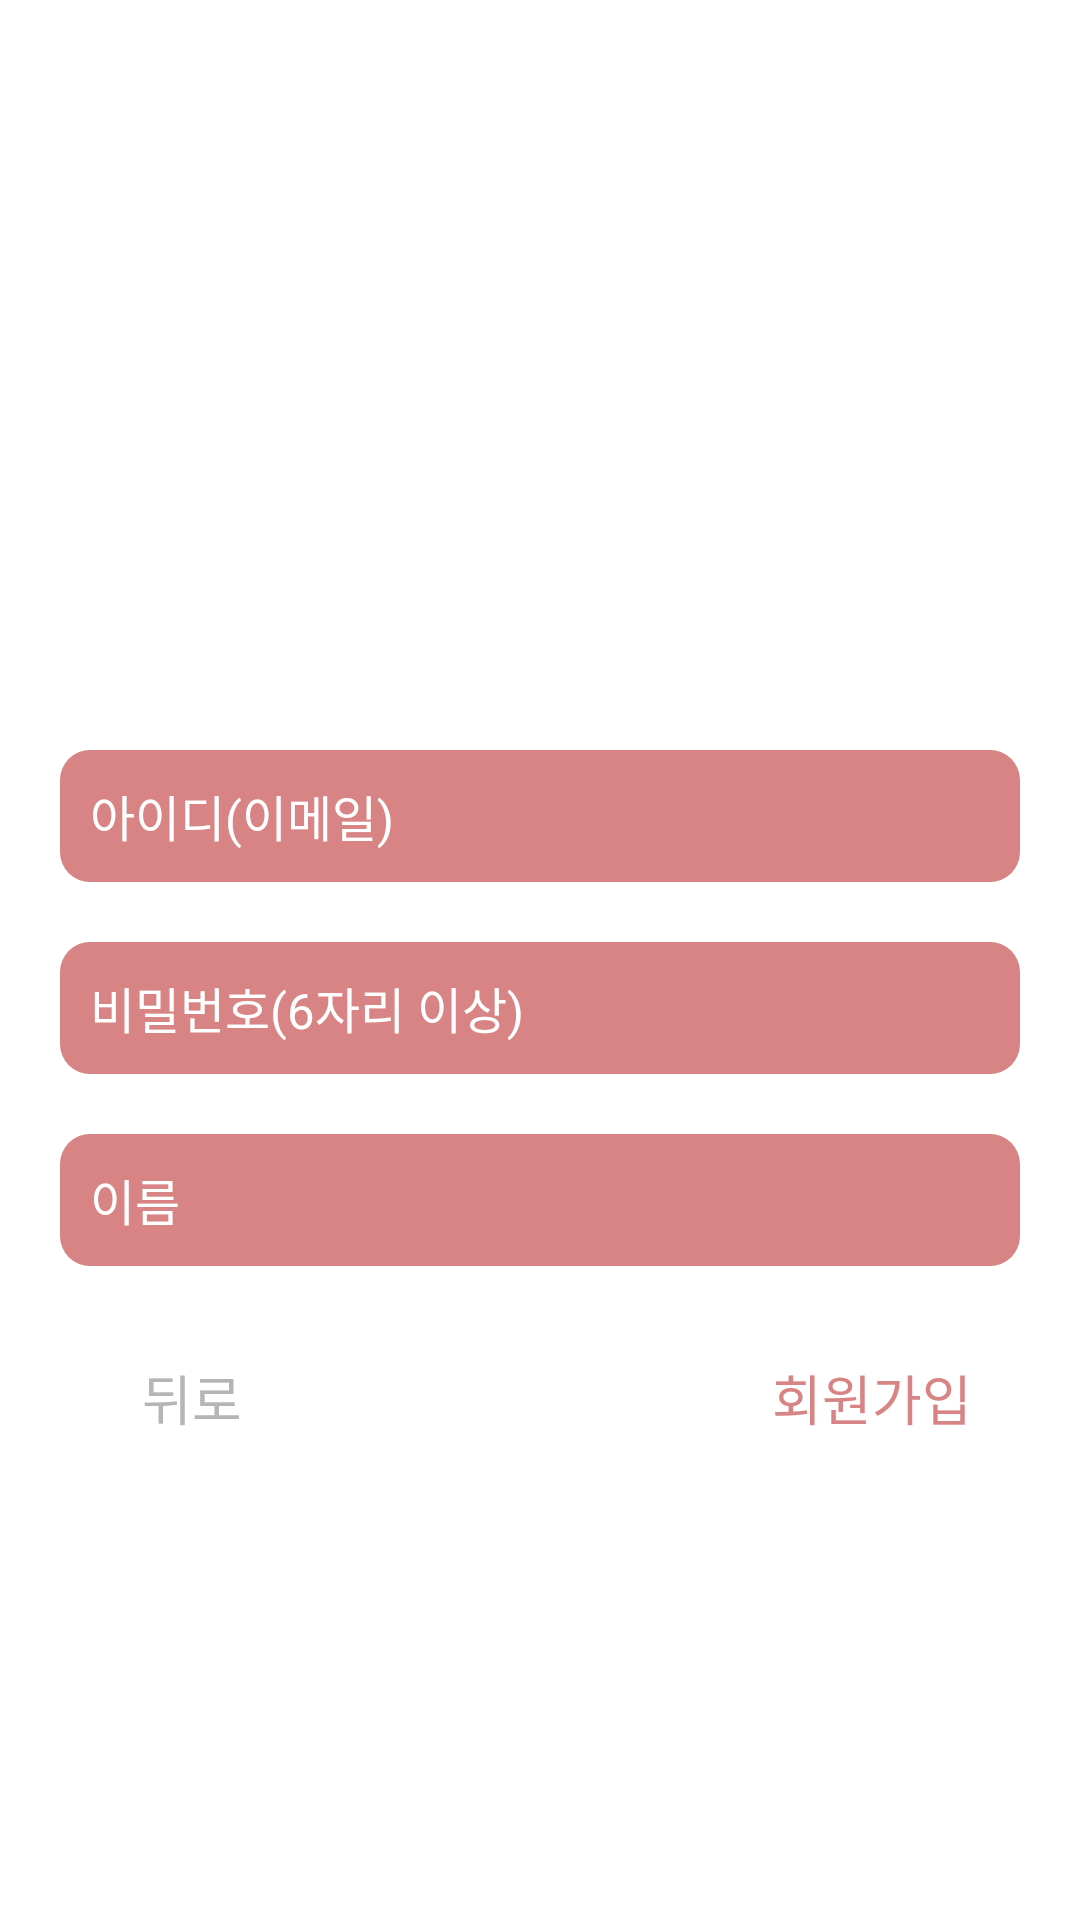

Layout XML and referenced resources for this Android screen:
<!-- AndroidManifest.xml: application theme Theme.TinT -->
<!-- res/layout/activity_register.xml -->
<?xml version="1.0" encoding="utf-8"?>
<ScrollView
    xmlns:android="http://schemas.android.com/apk/res/android"
    xmlns:app="http://schemas.android.com/apk/res-auto"
    android:layout_width="match_parent"
    android:layout_height="match_parent"
    android:background="@color/backgroundColorPrimary"
    android:fillViewport="true">

    <LinearLayout
        android:layout_width="match_parent"
        android:layout_height="wrap_content"
        android:gravity="center"
        android:orientation="vertical">

        <ImageView
            android:src="@drawable/logo_large"
            android:layout_width="180dp"
            android:layout_height="60dp"
            android:layout_gravity="center"
            android:layout_marginBottom="40dp"/>

        <EditText
            android:id="@+id/emailTxt"
            android:layout_width="match_parent"
            android:layout_height="wrap_content"
            android:padding="10dp"
            android:layout_marginBottom="20dp"
            android:layout_marginRight="20dp"
            android:layout_marginLeft="20dp"
            android:inputType="textEmailAddress"
            android:textSize="8pt"
            android:ems="10"
            android:textColor="@color/white"
            android:textColorHint="@color/white"
            android:background="@drawable/border_radius_full_pink200"
            android:hint="@string/register_id_hint"/>

        <EditText
            android:id="@+id/passwordTxt"
            android:layout_width="match_parent"
            android:layout_height="wrap_content"
            android:layout_marginLeft="20dp"
            android:layout_marginRight="20dp"
            android:layout_marginBottom="20dp"
            android:background="@drawable/border_radius_full_pink200"
            android:ems="10"
            android:hint="@string/register_pw_hint"
            android:inputType="textPassword"
            android:padding="10dp"
            android:textColor="@color/white"
            android:textColorHint="@color/white"
            android:textSize="8pt" />

        <EditText
            android:id="@+id/nickNameTxt"
            android:layout_width="match_parent"
            android:layout_height="wrap_content"
            android:layout_marginLeft="20dp"
            android:layout_marginRight="20dp"
            android:layout_marginBottom="20dp"
            android:background="@drawable/border_radius_full_pink200"
            android:ems="10"
            android:hint="@string/register_name_hint"
            android:padding="10dp"
            android:textColor="@color/white"
            android:textColorHint="@color/white"
            android:textSize="8pt" />


        <androidx.constraintlayout.widget.ConstraintLayout
            android:layout_width="match_parent"
            android:layout_height="wrap_content" >

            <Button
                android:id="@+id/signUpBtn"
                style="@style/Widget.MaterialComponents.Button.OutlinedButton"
                android:layout_width="wrap_content"
                android:layout_height="wrap_content"
                android:layout_marginEnd="20dp"
                android:text="회원가입"
                android:textColor="@color/pink_200"
                android:textSize="18sp"
                app:strokeColor="@color/pink_200"
                app:layout_constraintEnd_toEndOf="parent"
                app:layout_constraintTop_toTopOf="parent" />

            <Button
                android:id="@+id/backBtn"
                style="@style/Widget.MaterialComponents.Button.TextButton"
                android:layout_width="wrap_content"
                android:layout_height="wrap_content"
                android:layout_marginStart="20dp"
                android:text="뒤로"
                android:textColor="@color/gray_200"
                android:textSize="18sp"
                app:layout_constraintStart_toStartOf="parent"
                app:layout_constraintTop_toTopOf="parent" />

        </androidx.constraintlayout.widget.ConstraintLayout>

    </LinearLayout>

</ScrollView>

<!-- resources referenced by this layout -->
<resources>
  <color name="backgroundColorPrimary">#ffffff</color>
  <color name="gray_200">#B5B5B5</color>
  <color name="pink_200">#D98484</color>
  <color name="white">#FFFFFFFF</color>
  <!-- drawable border_radius_full_pink200 (drawable) -->
  <?xml version="1.0" encoding="utf-8"?>
  <shape xmlns:android="http://schemas.android.com/apk/res/android"
      android:shape="rectangle">
  
      <solid android:color="@color/pink_200" />
      <corners
          android:bottomLeftRadius="10dp"
          android:bottomRightRadius="10dp"
          android:topLeftRadius="10dp"
          android:topRightRadius="10dp" />
  
  </shape>
  <string name="register_id_hint">아이디(이메일)</string>
  <string name="register_name_hint">이름</string>
  <string name="register_pw_hint">비밀번호(6자리 이상)</string>
  <style name="Theme.TinT" parent="Theme.AppCompat.DayNight.NoActionBar">
          
          <item name="colorPrimary">@color/pink_200</item>
          <item name="colorPrimaryVariant">@color/pink_700</item>
          <item name="colorOnPrimary">@color/white</item>
          
          <item name="colorSecondary">@color/teal_200</item>
          <item name="colorSecondaryVariant">@color/teal_700</item>
          <item name="colorOnSecondary">@color/gray_500</item>
          
          <item name="android:statusBarColor" tools:targetApi="l">?attr/colorPrimaryVariant</item>
  
  
          <item name="android:textViewStyle">@style/TextViewStyle</item>
          <item name="searchViewStyle">@drawable/icon_search</item>
  
          
          <item name="windowActionBar">false</item>
          <item name="windowNoTitle">true</item>
  
      </style>
  <color name="pink_700">#D9435F</color>
  <color name="teal_200">#FF03DAC5</color>
  <color name="teal_700">#FF018786</color>
  <color name="gray_500">#474747</color>
  <style name="TextViewStyle" parent="Widget.AppCompat.TextView">
          <item name="android:textColor">@color/textColorPrimary</item>
          <item name="fontFamily">@font/thempgt</item>
      </style>
  <!-- drawable icon_search: png bitmap (drawable-v24, 1765 bytes) -->
  <color name="textColorPrimary">#555555</color>
</resources>
